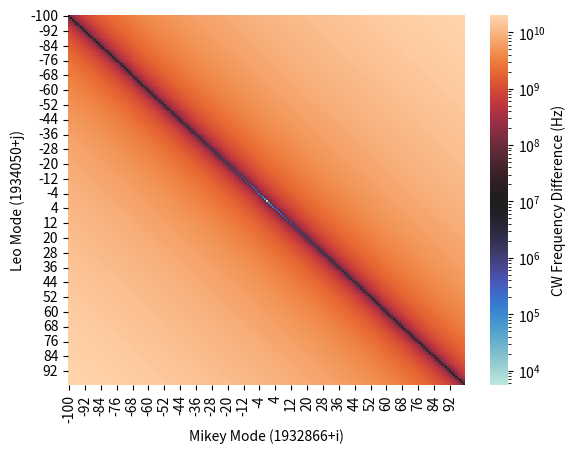

Here is the Python script that generated this plot:
from numpy import arange,log
import matplotlib.pyplot as plt
from matplotlib.colors import LogNorm
import pandas as pd
import seaborn as sns

f_appr = 193.405059 * 1e12

fr_m = 1e8 + 61285.932
fb_m = 40e6
f0_m = -35e6

fr_l = 1e8 + 34.895
fb_l = 30e6
f0_l = -35e6

n_appr_m = round((f_appr - f0_m - fb_m) / fr_m)
n_appr_l = round((f_appr - f0_l - fb_l) / fr_l)

search_range = arange(-100,100)

freqs = []
for n_m in n_appr_m + search_range:
    for n_l in n_appr_l + search_range:
        f_cw_m = n_m * fr_m + fb_m + f0_m
        f_cw_l = n_l * fr_l + fb_l + f0_l
        f_diff = abs(f_cw_m - f_cw_l)
        f_min = min(f_cw_m, f_cw_l) 
        # freqs.append((n_m, n_l, f_cw_m, f_cw_l, f_diff, f_min))
        freqs.append((n_m-n_appr_m, n_l-n_appr_l, f_cw_m, f_cw_l, f_diff, f_min))

df = pd.DataFrame(freqs, columns=['Mikey Mode',
                                  'Leo Mode',
                                  'Mikey CW Calc',
                                  'Leo CW Calc',
                                  'Frequency Diff',
                                  'Frequency Min'])

sorted = df.sort_values(by='Frequency Diff')[:5]
print(abs(f_appr-df.loc[df['Frequency Diff'].idxmin(), "Frequency Min"]))
pivot = df.pivot(index='Mikey Mode', columns='Leo Mode', values='Frequency Diff')
sns.heatmap(pivot, norm=LogNorm(), cmap='icefire', cbar_kws={'label':'CW Frequency Difference (Hz)'})
plt.xlabel(f'Mikey Mode ({n_appr_m}+i)')
plt.ylabel(f'Leo Mode ({n_appr_l}+j)')
plt.title('')
plt.show()
